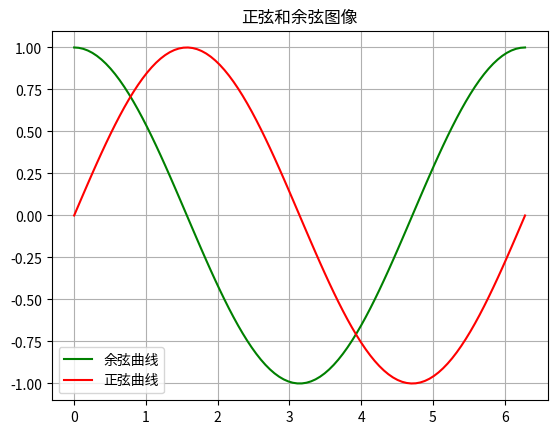

Here is the Python script that generated this plot:
import numpy as np
#导入pyplot模块
import matplotlib.pyplot as plt

#使用中文字体
import matplotlib as mpl
mpl.rcParams['font.family']=['Microsoft Yahei', 'sans-serif']
mpl.rcParams['axes.unicode_minus']=False

#数据准备
x = np.linspace(0, 2*np.pi, 100)
y = np.cos(x)
y2 = np.sin(x)

#绘图
plt.plot(x,y,color='green', label='余弦曲线')
plt.plot(x,y2,color='red', label='正弦曲线')
plt.title("正弦和余弦图像")
plt.legend()
plt.grid()
plt.show()
